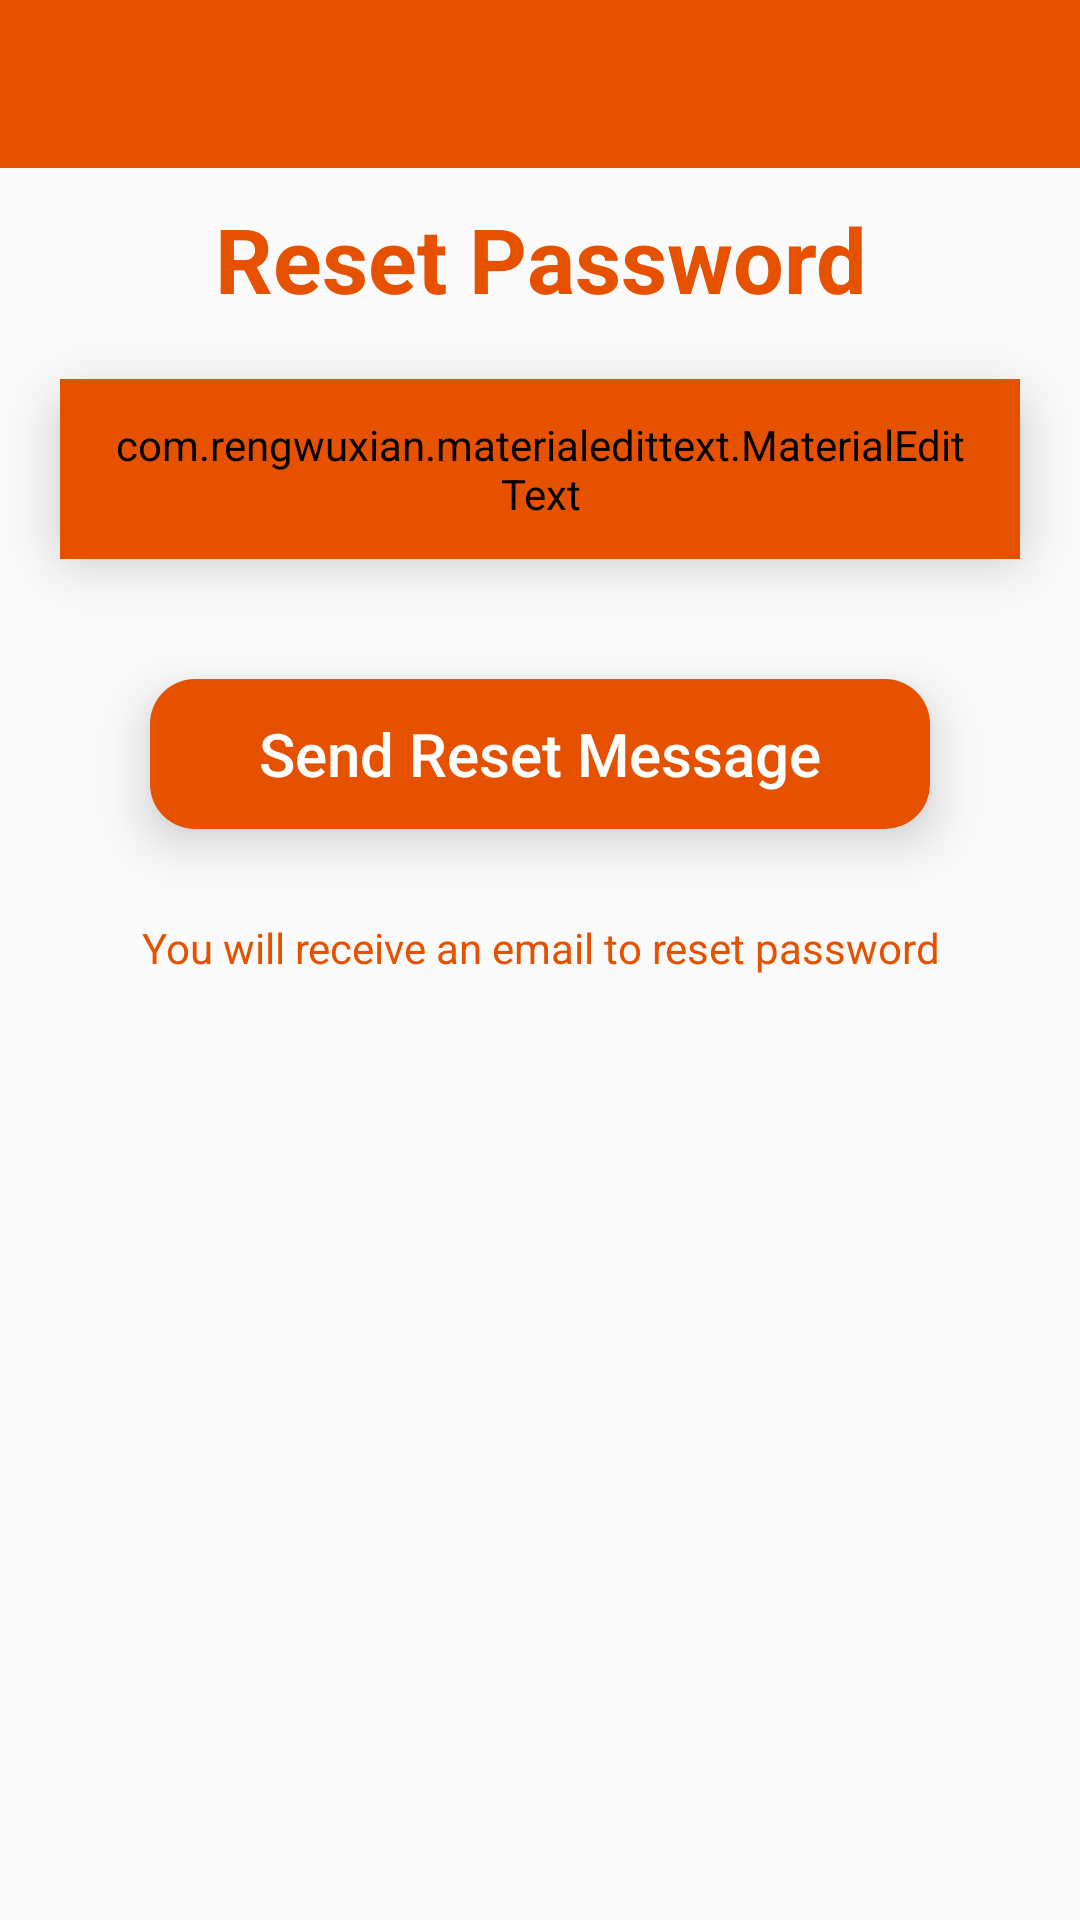

The Android layout XML behind this screen, and the referenced resources:
<!-- AndroidManifest.xml: application theme AppTheme -->
<!-- res/layout/activity_forget_password.xml -->
<?xml version="1.0" encoding="utf-8"?>
<RelativeLayout xmlns:android="http://schemas.android.com/apk/res/android"
    xmlns:app="http://schemas.android.com/apk/res-auto"
    xmlns:tools="http://schemas.android.com/tools"
    android:layout_width="match_parent"
    android:layout_height="match_parent"
    tools:context=".ForgetPasswordActivity">

    <include
        android:id="@+id/toolbar"
        layout="@layout/bar_layout" />

    <LinearLayout
        android:layout_width="match_parent"
        android:layout_height="match_parent"
        android:layout_below="@+id/toolbar"
        android:orientation="vertical">

        <TextView
            android:layout_width="match_parent"
            android:layout_height="wrap_content"
            android:layout_marginTop="10dp"
            android:gravity="center"
            android:text="Reset Password"
            android:textColor="@color/colorPrimaryDark"
            android:textSize="30sp"
            android:textStyle="bold" />

        <FrameLayout
            android:layout_width="match_parent"
            android:layout_height="60dp"
            android:layout_margin="20dp"
            android:background="@drawable/white_boarder"
            android:elevation="10dp"
            android:outlineAmbientShadowColor="@android:color/darker_gray"
            tools:targetApi="p">

            <com.rengwuxian.materialedittext.MaterialEditText
                android:id="@+id/email"
                android:layout_width="match_parent"
                android:layout_height="match_parent"
                android:layout_gravity="center_horizontal"
                android:backgroundTint="@color/colorPrimaryDark"
                android:hint="Email Address"
                android:inputType="textEmailAddress"
                android:paddingLeft="16dp"
                android:paddingRight="16dp"
                android:textColor="@color/colorPrimaryDark"
                android:textColorHint="@color/colorPrimaryDark"
                android:textStyle="bold"
                app:met_baseColor="@color/colorPrimaryDark"
                app:met_floatingLabel="normal" />
        </FrameLayout>

        <ProgressBar
            android:id="@+id/progressBar"
            android:layout_width="60dp"
            android:layout_height="60dp"
            android:layout_gravity="center"
            android:indeterminateTint="@color/colorPrimaryDark"
            android:visibility="gone"
            tools:targetApi="lollipop" />

        <FrameLayout
            android:layout_width="match_parent"
            android:layout_height="50dp"
            android:layout_marginLeft="50dp"
            android:layout_marginTop="20dp"
            android:layout_marginRight="50dp"
            android:background="@drawable/orange_boarder"
            android:elevation="10dp"
            android:outlineAmbientShadowColor="@android:color/darker_gray"
            tools:targetApi="p">

            <Button
                android:id="@+id/sendMessage"
                android:layout_width="match_parent"
                android:layout_height="match_parent"
                android:background="?attr/selectableItemBackground"
                android:text="Send Reset Message"
                android:textAllCaps="false"
                android:textColor="@color/colorPrimary"
                android:textSize="20sp" />
        </FrameLayout>

        <TextView
            android:id="@+id/resetText"
            android:layout_width="match_parent"
            android:layout_height="wrap_content"
            android:layout_margin="30dp"
            android:gravity="center"
            android:text="You will receive an email to reset password"
            android:textColor="@color/colorPrimaryDark" />
    </LinearLayout>

</RelativeLayout>
<!-- res/layout/bar_layout.xml (included above) -->
<?xml version="1.0" encoding="utf-8"?>
<androidx.appcompat.widget.Toolbar
    xmlns:android="http://schemas.android.com/apk/res/android"
    xmlns:app="http://schemas.android.com/apk/res-auto"
    android:layout_width="match_parent"
    android:layout_height="wrap_content"
    android:background="@color/colorPrimaryDark"
    app:titleTextColor="@color/colorPrimary"
    style="@style/Base.ThemeOverlay.AppCompat.Dark.ActionBar"
    app:popupTheme="@style/menuStyle"
    android:id="@+id/toolbar">
</androidx.appcompat.widget.Toolbar>
<!-- resources referenced by this layout -->
<resources>
  <color name="colorPrimary">#FFFF</color>
  <color name="colorPrimaryDark">#E65100</color>
  <!-- drawable orange_boarder (drawable) -->
  <?xml version="1.0" encoding="utf-8"?>
  <layer-list xmlns:android="http://schemas.android.com/apk/res/android">
      <item>
          <shape android:shape="rectangle">
                <solid android:color="@color/colorPrimaryDark"/>
                <corners android:radius="15dp"/>
          </shape>
      </item>
      </layer-list>
  <!-- drawable white_boarder (drawable) -->
  <?xml version="1.0" encoding="utf-8"?>
  <layer-list xmlns:android="http://schemas.android.com/apk/res/android">
      <item>
          <shape android:shape="rectangle">
                <solid android:color="@color/colorPrimary"/>
                <corners android:radius="15dp"/>
          </shape>
      </item>
      </layer-list>
  <style name="menuStyle" parent="Theme.AppCompat.Light">
          <item name="android:background">@android:color/white</item>
      </style>
  <style name="AppTheme" parent="Theme.AppCompat.Light.NoActionBar">
          
          <item name="colorPrimary">@color/colorPrimary</item>
          <item name="colorPrimaryDark">@color/colorPrimaryDark</item>
          <item name="colorAccent">@color/colorAccent</item>
      </style>
  <color name="colorAccent">#94D6F7</color>
</resources>
